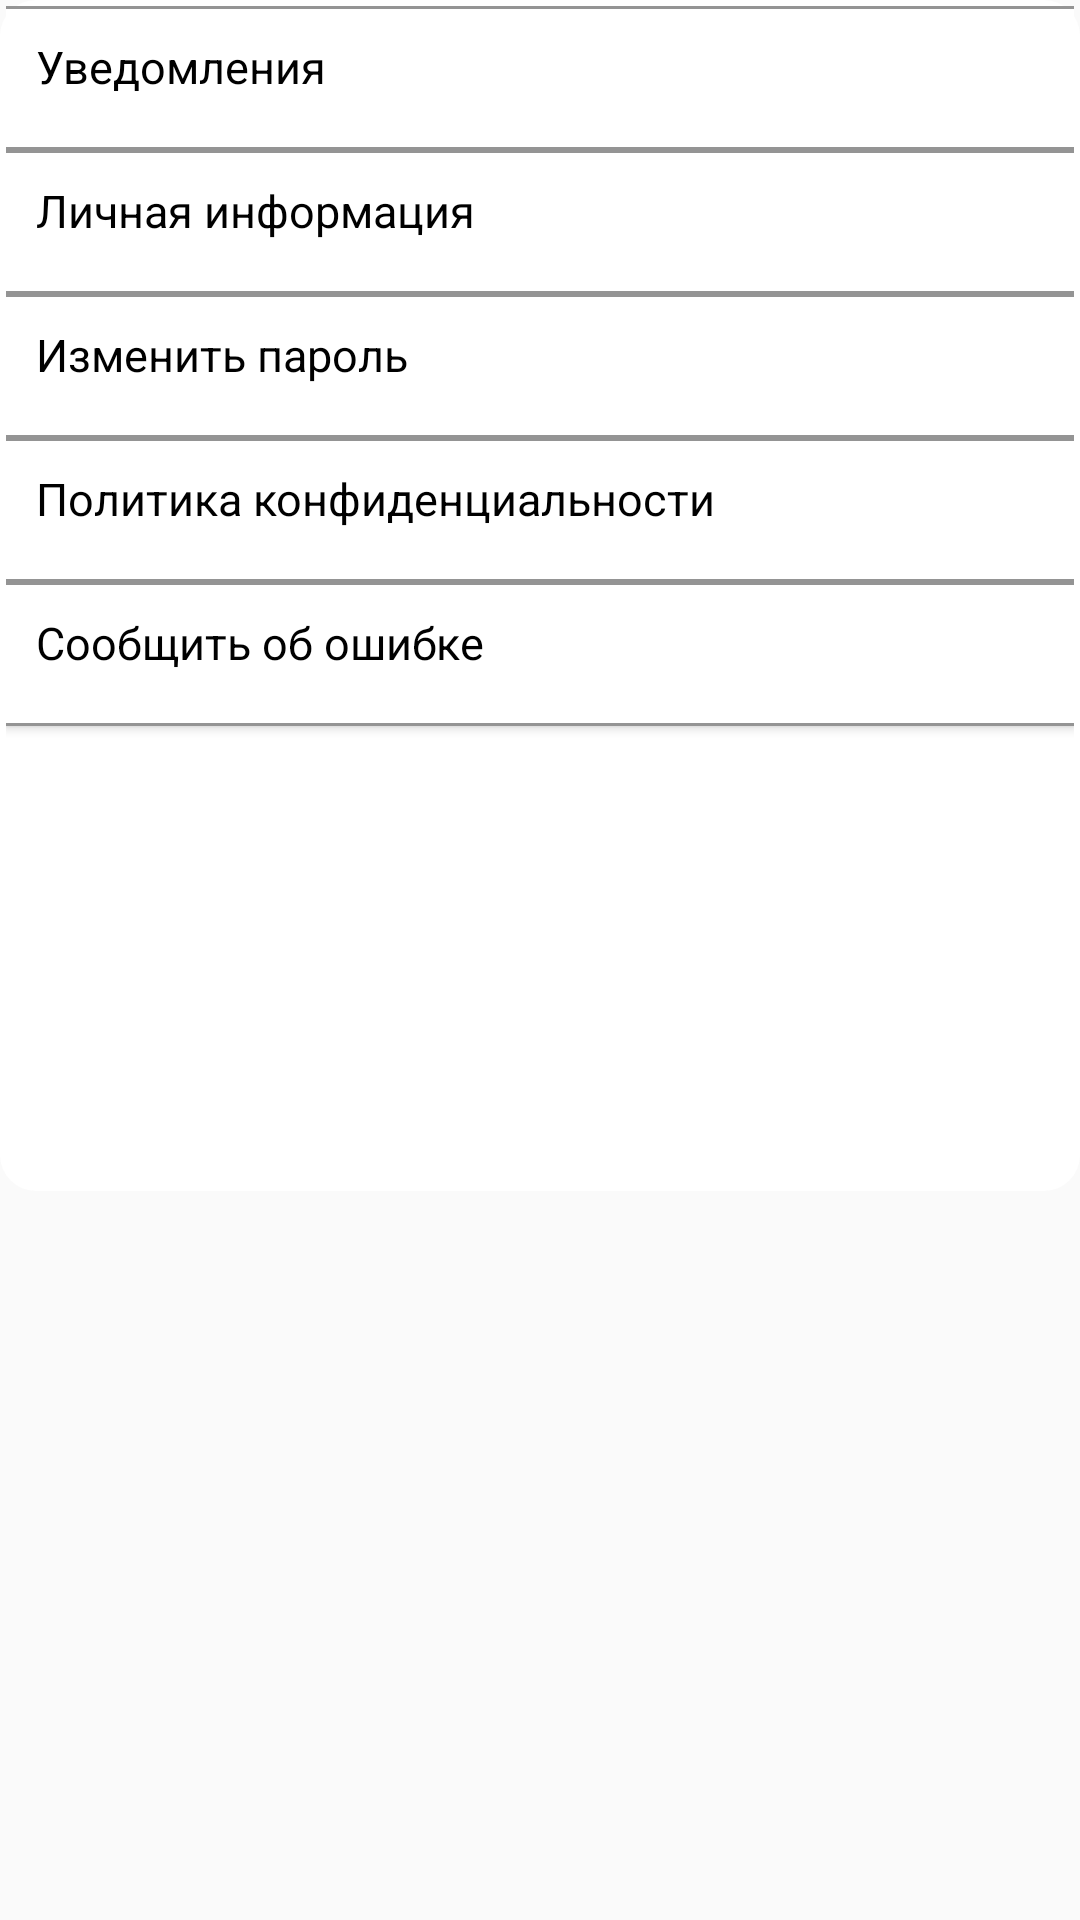

Write the Android layout XML for this screen, with the resource values it uses.
<!-- AndroidManifest.xml: application theme Theme.DayPlanned -->
<!-- res/layout/fragment_settings.xml -->
<?xml version="1.0" encoding="utf-8"?>
<FrameLayout xmlns:android="http://schemas.android.com/apk/res/android"
    xmlns:tools="http://schemas.android.com/tools"
    android:layout_width="match_parent"
    android:layout_height="match_parent"
    tools:context=".SettingsFragment">

    <LinearLayout
        android:layout_width="match_parent"
        android:layout_height="397dp"
        android:background="@drawable/calendar_inactive_button"
        android:orientation="vertical">

        <Button
            android:id="@+id/button"
            style="@style/ButtonStyle"
            android:layout_width="match_parent"
            android:layout_height="wrap_content"
            android:background="@drawable/settings_button"
            android:text="Уведомления" />

        <Button
            android:id="@+id/personalInfoButton"
            style="@style/ButtonStyle"
            android:layout_width="match_parent"
            android:layout_height="wrap_content"
            android:background="@drawable/settings_button"
            android:text="Личная информация"
            android:textAlignment="viewStart" />

        <Button
            android:id="@+id/button3"
            style="@style/ButtonStyle"
            android:layout_width="match_parent"
            android:layout_height="wrap_content"
            android:background="@drawable/settings_button"
            android:text="Изменить пароль"
            android:textAlignment="viewStart" />

        <Button
            android:id="@+id/button4"
            style="@style/ButtonStyle"
            android:layout_width="match_parent"
            android:layout_height="wrap_content"
            android:background="@drawable/settings_button"
            android:text="Политика конфиденциальности"
            android:textAlignment="viewStart" />

        <Button
            android:id="@+id/button5"
            style="@style/ButtonStyle"
            android:layout_width="match_parent"
            android:layout_height="wrap_content"
            android:background="@drawable/settings_button"
            android:text="Сообщить об ошибке"
            android:textAlignment="viewStart" />
    </LinearLayout>
</FrameLayout>
<!-- resources referenced by this layout -->
<resources>
  <!-- drawable calendar_inactive_button (drawable) -->
  <?xml version="1.0" encoding="utf-8"?>
  <shape xmlns:android="http://schemas.android.com/apk/res/android" android:shape="rectangle" >
      <corners
          android:radius="12dp"
          />
      <solid
          android:color="@color/base_white"
          />
      <padding
          android:left="2dp"
          android:top="2dp"
          android:right="2dp"
          android:bottom="2dp"
          />
      <size
          android:width="40dp"
          android:height="22dp"
          />
  </shape>
  <!-- drawable settings_button (drawable) -->
  <?xml version="1.0" encoding="utf-8"?>
  <layer-list xmlns:android="http://schemas.android.com/apk/res/android" >
      <item>
          <shape
              android:shape="rectangle">
              <stroke android:width="1dp" android:color="@color/base_shady3" />
              <solid android:color="#FFFFFF" />
  
          </shape>
      </item>
  
      <item android:top="1dp" android:bottom="1dp">
          <shape
              android:shape="rectangle">
              <stroke android:width="1dp" android:color="#FFFFFF" />
              <solid android:color="#00000000" />
          </shape>
      </item>
  
  </layer-list>
  <style name="ButtonStyle" parent="@android:style/Widget.Button">
          <item name="android:layout_width">fill_parent</item>
          <item name="android:textColor">@color/base_black</item>
          <item name="android:textSize">15sp</item>
          <item name="android:padding">10dp</item>
          <item name="android:background">@color/base_white</item>
          <item name="android:gravity">left</item>
      </style>
  <style name="Theme.DayPlanned" parent="Theme.MaterialComponents.DayNight.NoActionBar.Bridge">
          
  
  
  
  
  
  
  
          
          <item name="colorPrimary">@color/base_shady2</item>
          <item name="colorPrimaryDark">@color/base_yellow</item>
          <item name="colorAccent">@color/base_yellow</item>
          <item name="android:statusBarColor" tools:targetApi="l">@color/base_white</item>
          <item name="android:navigationBarColor" tools:targetApi="21">@android:color/white</item>
          <item name="android:windowLightStatusBar">true</item>
          <item name="android:alertDialogTheme">@style/YDialog</item>
      </style>
  <color name="base_white">#fff</color>
  <color name="base_shady3">#949494</color>
  <color name="base_black">#000000</color>
  <color name="base_shady2">#ABABAB</color>
  <color name="base_yellow">#FFF171</color>
  <!-- drawable dialog_shape (drawable) -->
  <?xml version="1.0" encoding="utf-8"?>
  <inset xmlns:android="http://schemas.android.com/apk/res/android"
      android:insetLeft="16dp"
      android:insetTop="16dp"
      android:insetRight="16dp"
      android:insetBottom="16dp">
  
      <shape android:shape="rectangle">
          <corners android:radius="12dp"/>
          <solid android:color="@color/base_yellow"/>
      </shape>
  
  </inset>
  <color name="dialog_checkbox">#FFF</color>
  <color name="dialog_checkbox_activated">#FF0000</color>
  <color name="dialog_list_item">#FFF</color>
  <style name="YDialogButton" parent="@style/Widget.MaterialComponents.Button">
  
          <item name="android:textColor">@color/base_violet</item>
          <item name="android:gravity">center_horizontal</item>
          <item name="android:textSize">@dimen/dialog_buttons_size</item>
      </style>
  <dimen name="dialog_line_spacing">2dp</dimen>
  <dimen name="dialog_text_size">16sp</dimen>
  <style name="YDialogTitleTextAppearance" parent="MaterialAlertDialog.MaterialComponents.Title.Text">
          <item name="android:textSize">@dimen/dialog_title_size</item>
      </style>
  <color name="base_violet">#7542B5</color>
  <dimen name="dialog_buttons_size">16sp</dimen>
  <dimen name="dialog_title_size">20sp</dimen>
</resources>
